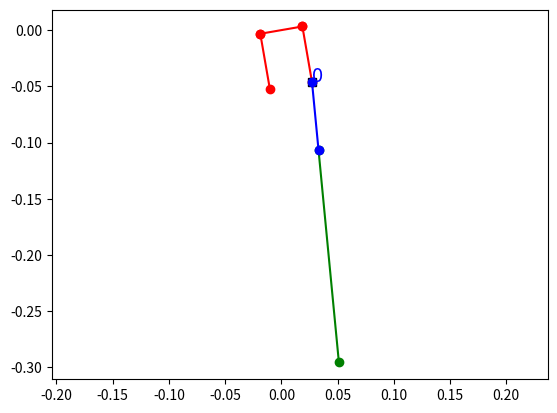

Reproduce this figure in Python.
from matplotlib import pyplot
from math import cos,sin,pi

l = 0.05
w = 0.038


As=[]
Os=[]
ps=[]
vs=[]
As.append([0,0])
Os.append([0,0])
ps.append([0.0511874,-0.295601,0.19,1.74226,0.11])
vs.append([1.66641,0.060721])

for i,(a,o,p,v) in enumerate(zip(As,Os,ps,vs)):

    backCenter=[p[0]+(p[2]+p[4])*cos(p[3]),p[1]+(p[2]+p[4])*sin(p[3])]

    frontCenter=[backCenter[0]+l*cos(p[3]+pi),backCenter[1]+l*sin(p[3]+pi)]
  
    backLeft=[backCenter[0]+(w/2)*cos(p[3]+pi/2),\
              backCenter[1]+(w/2)*sin(p[3]+pi/2)]
    
    backRight=[backCenter[0]-(w/2)*cos(p[3]+pi/2),\
               backCenter[1]-(w/2)*sin(p[3]+pi/2)]

    frontLeft=[backLeft[0]+l*cos(p[3]+pi),backLeft[1]+l*sin(p[3]+pi)]

    frontRight=[backRight[0]+l*cos(p[3]+pi),backRight[1]+l*sin(p[3]+pi)]

    # draw latch
    pts = [backLeft,backRight]
    x,y = zip(*pts)
    pyplot.plot(x,y,'-or')

    pts = [backLeft,frontLeft]
    x,y = zip(*pts)
    pyplot.plot(x,y,'-or')

    pts = [backRight,frontRight]
    x,y = zip(*pts)
    pyplot.plot(x,y,'-or')


    xH = p[0]+(p[2]+v[1])*cos(v[0])
    yH = p[1]+(p[2]+v[1])*sin(v[0])
    pyplot.plot(xH,yH,'sk')

    xS = p[0]+(p[2])*cos(v[0])
    yS = p[1]+(p[2])*sin(v[0])
    
    pts = [[p[0],p[1]],[xS,yS]]
    x,y = zip(*pts)
    pyplot.plot(x,y,'-og')

    pts = [[xS,yS],[xH,yH]]
    x,y = zip(*pts)
    pyplot.plot(x,y,'-ob')
    pyplot.annotate(i,(xH,yH),size='x-large',color='b')


    if(i>0):
        # show action
        x = ps[i-1][0]+(ps[i-1][2]+vs[i-1][1])*cos(vs[i-1][0])+a[0]
        y = ps[i-1][1]+(ps[i-1][2]+vs[i-1][1])*sin(vs[i-1][0])+a[1]
        pyplot.plot(x,y,'xg',markersize=50)
        pyplot.annotate(i,(x,y),size='x-large',color='g')
        
        # show obs
        pyplot.plot(o[0],o[1],'ok',markersize=10)
        pyplot.annotate(i,(o[0],o[1]),size='x-large',color='k')
        
pyplot.axis('equal')
pyplot.show()
